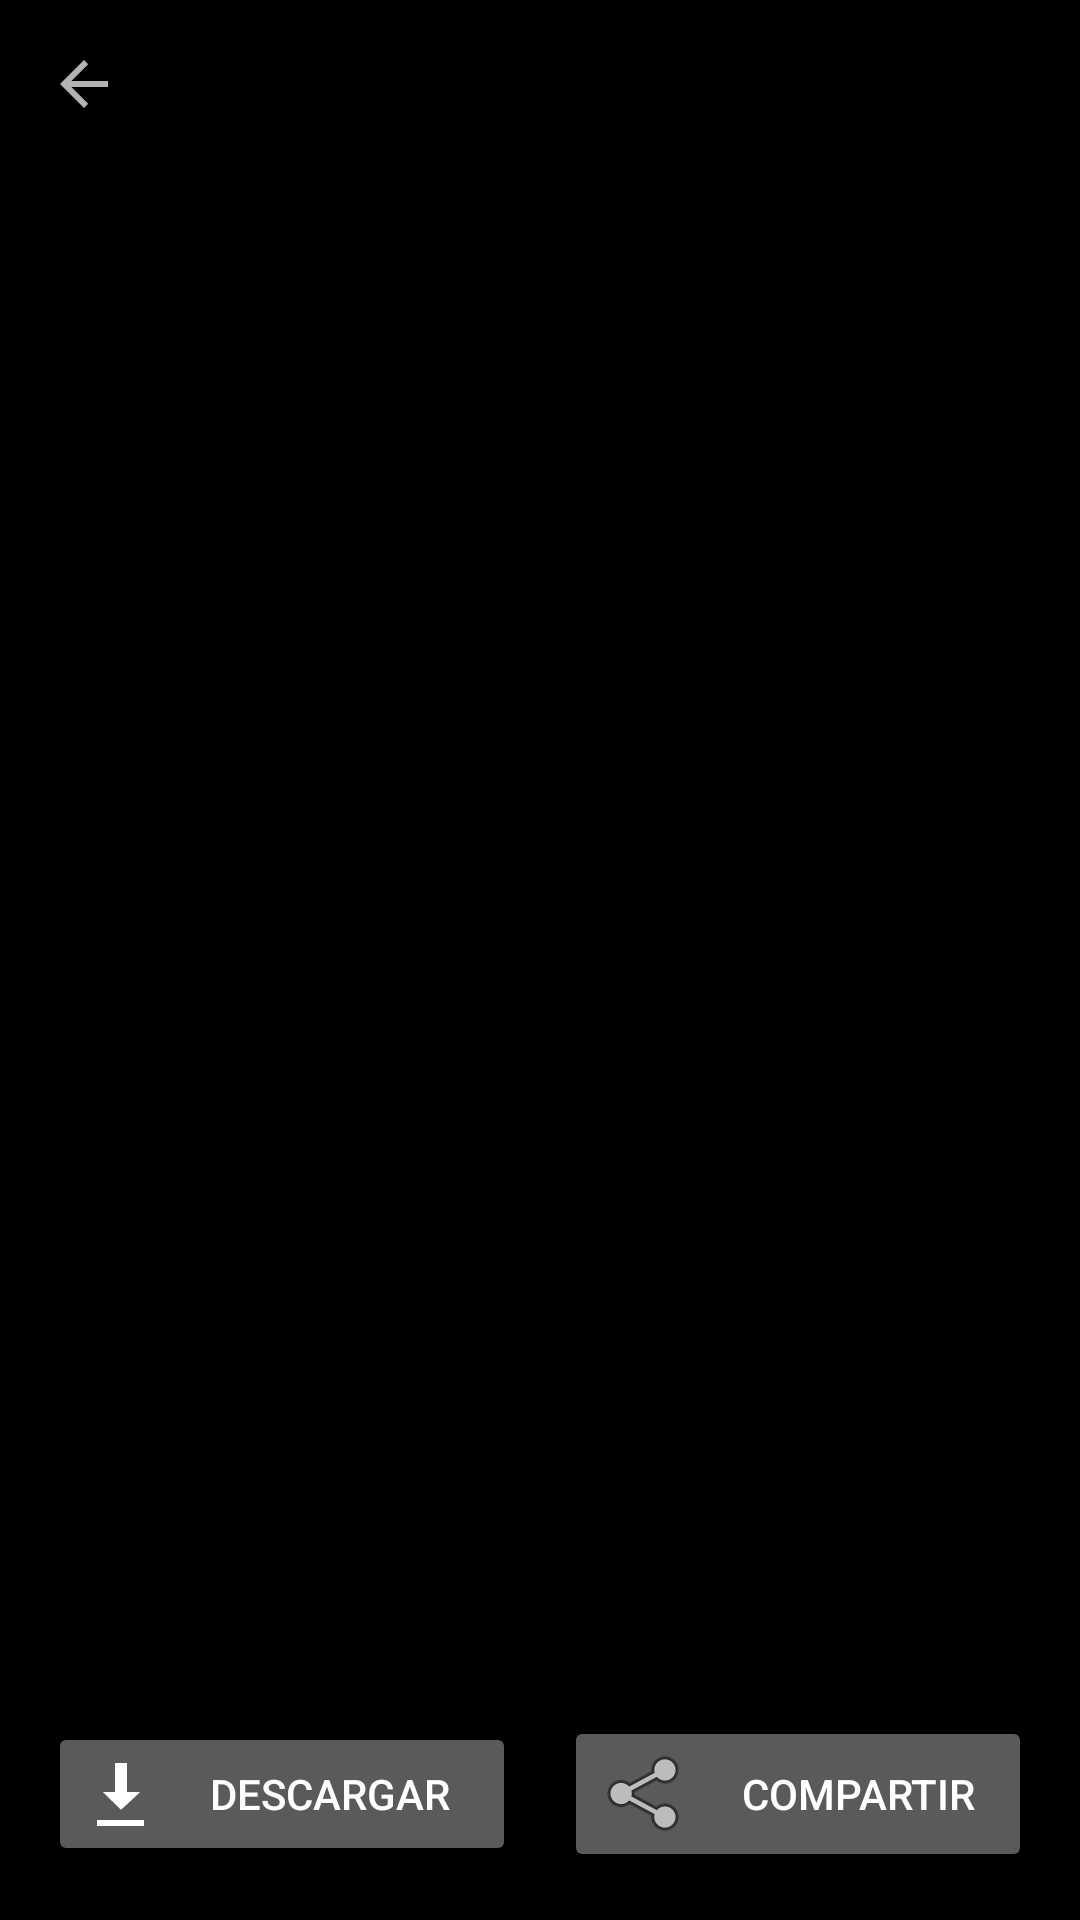

Layout XML and referenced resources for this Android screen:
<!-- AndroidManifest.xml: activity theme Theme.AppCompat.NoActionBar -->
<!-- res/layout/activity_image_viewer.xml -->
<?xml version="1.0" encoding="utf-8"?>
<androidx.constraintlayout.widget.ConstraintLayout xmlns:android="http://schemas.android.com/apk/res/android"
    xmlns:app="http://schemas.android.com/apk/res-auto"
    xmlns:tools="http://schemas.android.com/tools"
    android:layout_width="match_parent"
    android:layout_height="match_parent"
    android:background="#000000">

    
    <androidx.appcompat.widget.Toolbar
        android:id="@+id/toolbar"
        android:layout_width="match_parent"
        android:layout_height="?attr/actionBarSize"
        android:background="@android:color/transparent"
        android:elevation="4dp"
        app:layout_constraintTop_toTopOf="parent"
        app:navigationIcon="?attr/homeAsUpIndicator"
        app:titleTextColor="@android:color/white">

        <LinearLayout
            android:layout_width="match_parent"
            android:layout_height="match_parent"
            android:gravity="center_vertical"
            android:orientation="vertical"
            android:paddingEnd="16dp">

            <TextView
                android:id="@+id/tvImageTitle"
                android:layout_width="match_parent"
                android:layout_height="wrap_content"
                android:ellipsize="end"
                android:maxLines="1"
                android:textColor="@android:color/white"
                android:textSize="18sp"
                android:textStyle="bold"
                tools:text="Título de la imagen" />

            <TextView
                android:id="@+id/tvImageSubtitle"
                android:layout_width="match_parent"
                android:layout_height="wrap_content"
                android:ellipsize="end"
                android:maxLines="1"
                android:textColor="#CCCCCC"
                android:textSize="14sp"
                tools:text="Descripción" />
        </LinearLayout>
    </androidx.appcompat.widget.Toolbar>

    
    <ProgressBar
        android:id="@+id/progressBar"
        android:layout_width="wrap_content"
        android:layout_height="wrap_content"
        app:layout_constraintBottom_toBottomOf="parent"
        app:layout_constraintEnd_toEndOf="parent"
        app:layout_constraintStart_toStartOf="parent"
        app:layout_constraintTop_toTopOf="parent" />

    
    <com.github.chrisbanes.photoview.PhotoView
        android:id="@+id/photoView"
        android:layout_width="match_parent"
        android:layout_height="0dp"
        android:contentDescription="Vista previa de imagen"
        android:visibility="gone"
        app:layout_constraintBottom_toTopOf="@id/layoutActions"
        app:layout_constraintEnd_toEndOf="parent"
        app:layout_constraintStart_toStartOf="parent"
        app:layout_constraintTop_toBottomOf="@id/toolbar" />

    
    <LinearLayout
        android:id="@+id/layoutError"
        android:layout_width="wrap_content"
        android:layout_height="wrap_content"
        android:gravity="center"
        android:orientation="vertical"
        android:padding="24dp"
        android:visibility="gone"
        app:layout_constraintBottom_toBottomOf="parent"
        app:layout_constraintEnd_toEndOf="parent"
        app:layout_constraintStart_toStartOf="parent"
        app:layout_constraintTop_toTopOf="parent">

        <ImageView
            android:layout_width="64dp"
            android:layout_height="64dp"
            android:src="@android:drawable/stat_notify_error"
            android:tint="#FFFFFF"
            android:contentDescription="Error icon" />

        <TextView
            android:id="@+id/tvErrorMessage"
            android:layout_width="wrap_content"
            android:layout_height="wrap_content"
            android:layout_marginTop="16dp"
            android:gravity="center"
            android:text="No se pudo cargar la imagen"
            android:textColor="@android:color/white"
            android:textSize="16sp" />

        <Button
            android:id="@+id/btnRetry"
            style="@style/Widget.Material3.Button.OutlinedButton"
            android:layout_width="wrap_content"
            android:layout_height="wrap_content"
            android:layout_marginTop="16dp"
            android:text="Reintentar"
            android:textColor="@android:color/white" />
    </LinearLayout>

    
    <LinearLayout
        android:id="@+id/layoutActions"
        android:layout_width="match_parent"
        android:layout_height="wrap_content"
        android:background="@android:color/transparent"
        android:gravity="center"
        android:orientation="horizontal"
        android:padding="16dp"
        app:layout_constraintBottom_toBottomOf="parent">

        <Button
            android:id="@+id/btnDownload"
            android:layout_width="0dp"
            android:layout_height="wrap_content"
            android:layout_marginEnd="8dp"
            android:layout_weight="1"
            android:text="Descargar"
            android:drawableLeft="@android:drawable/stat_sys_download"
            android:drawablePadding="8dp" />

        <Button
            android:id="@+id/btnShare"
            android:layout_width="0dp"
            android:layout_height="wrap_content"
            android:layout_marginStart="8dp"
            android:layout_weight="1"
            android:text="Compartir"
            android:drawableLeft="@android:drawable/ic_menu_share"
            android:drawablePadding="8dp" />
    </LinearLayout>

</androidx.constraintlayout.widget.ConstraintLayout>
<!-- resources referenced by this layout -->
<resources>

</resources>
